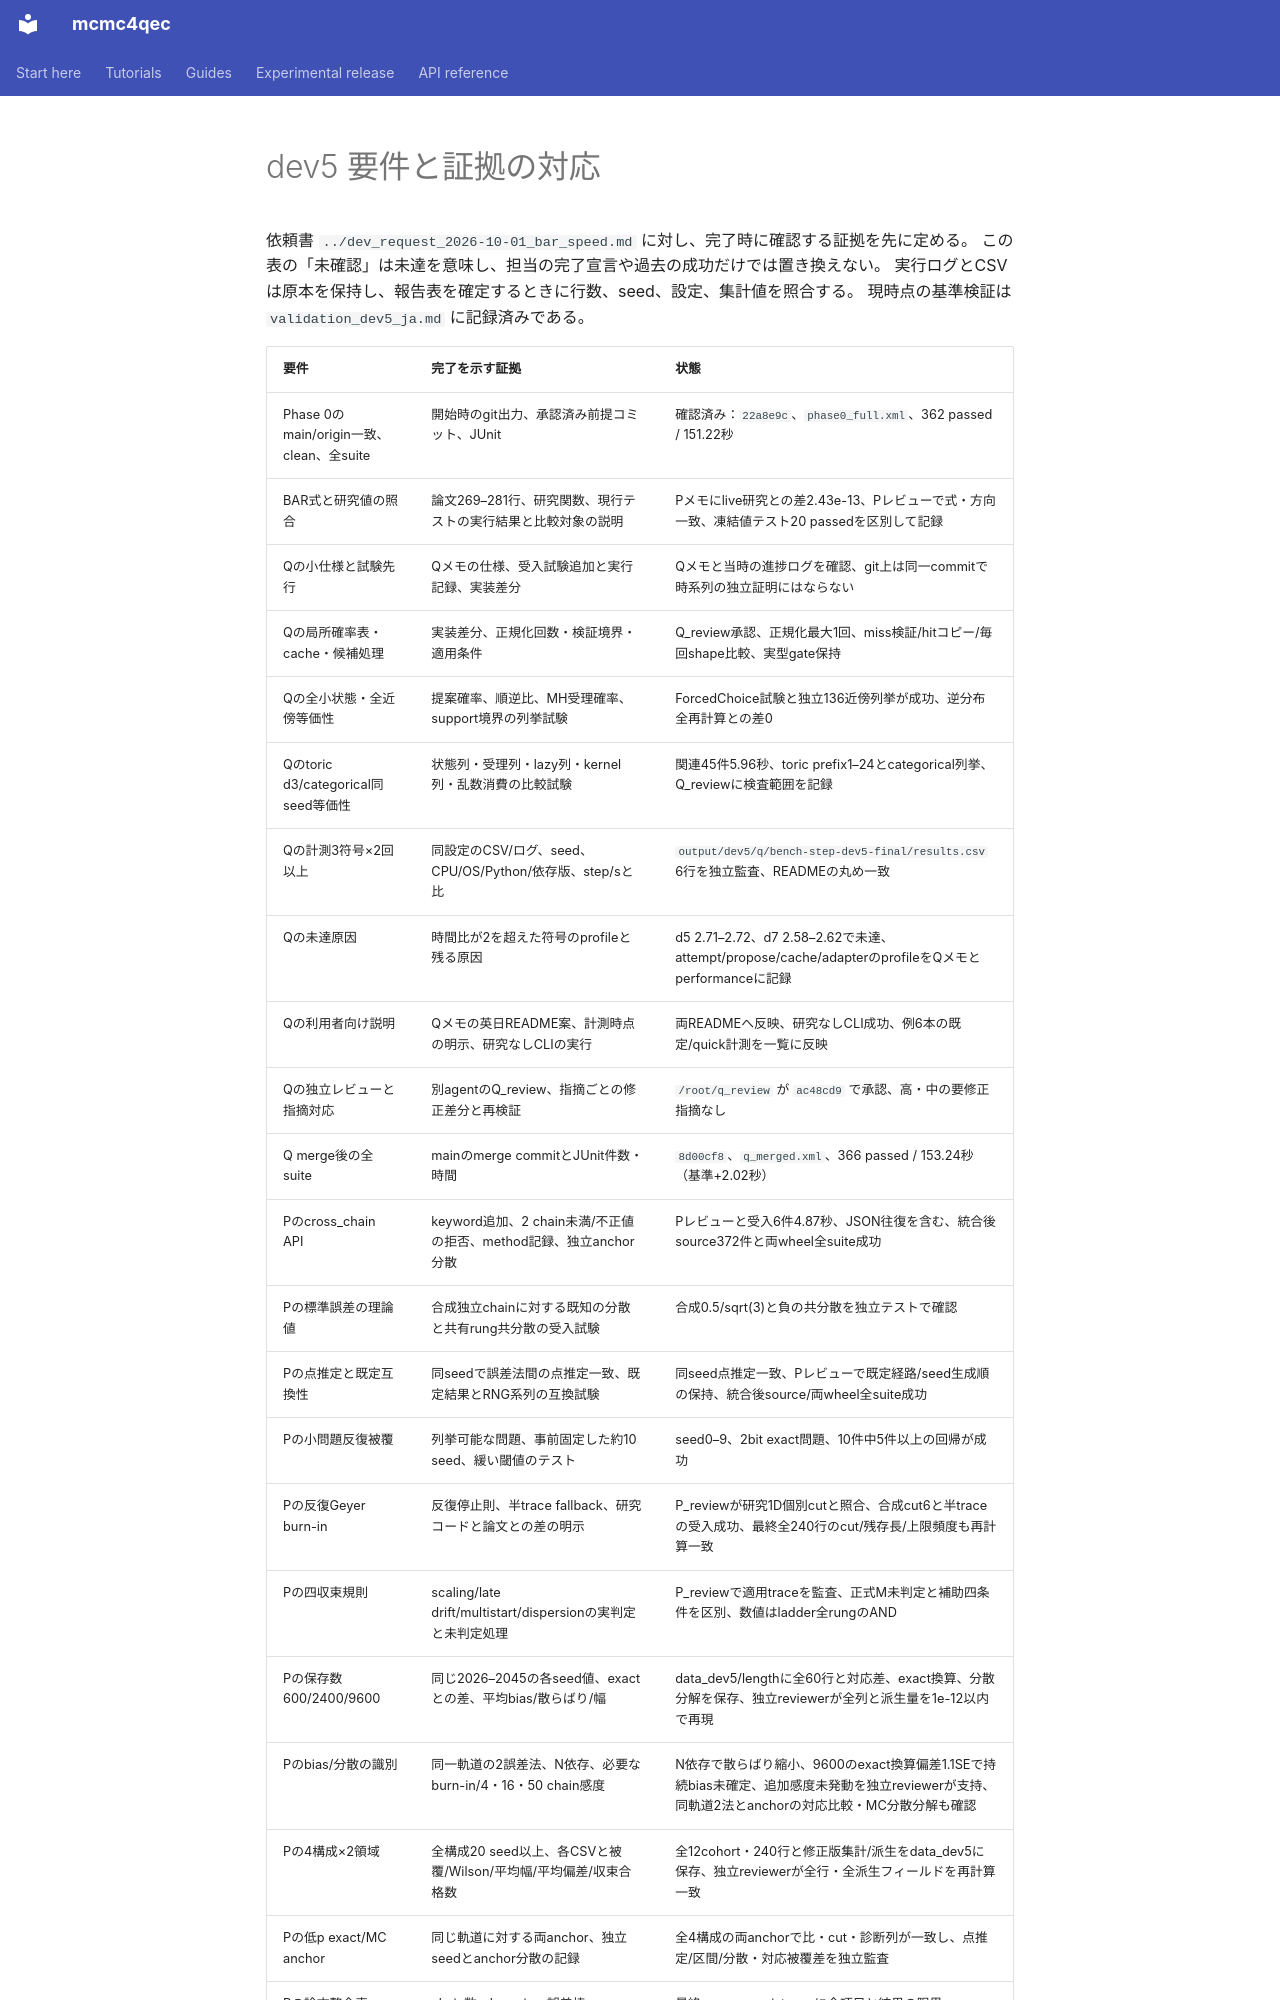

repository: junichiharuna/mcmc4qec · page: wp/audit_dev5_ja/index.html · generator: mkdocs

# dev5 要件と証拠の対応

依頼書 `../dev_request_2026-10-01_bar_speed.md` に対し、完了時に確認する証拠を先に定める。
この表の「未確認」は未達を意味し、担当の完了宣言や過去の成功だけでは置き換えない。
実行ログとCSVは原本を保持し、報告表を確定するときに行数、seed、設定、集計値を照合する。
現時点の基準検証は `validation_dev5_ja.md` に記録済みである。
